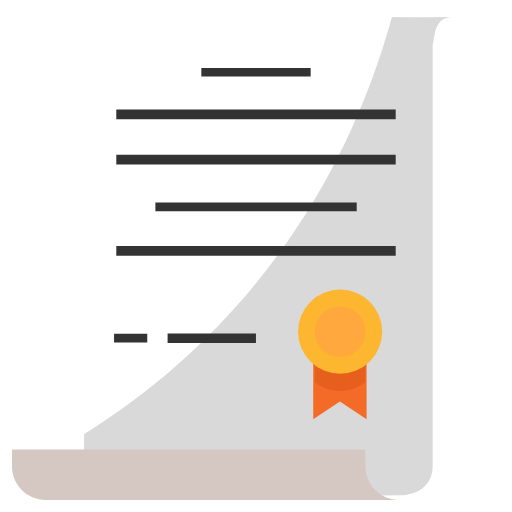
t = 0.00 s
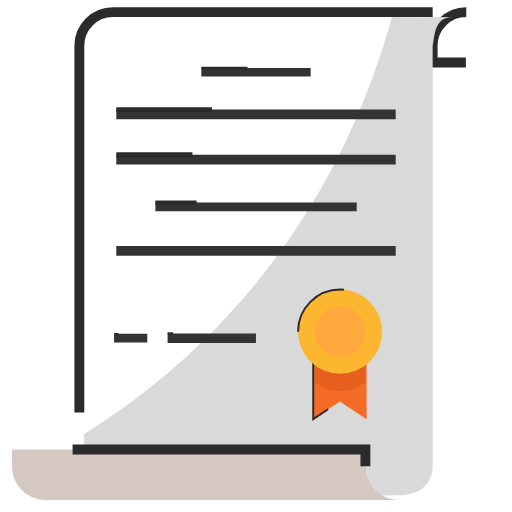
t = 0.83 s
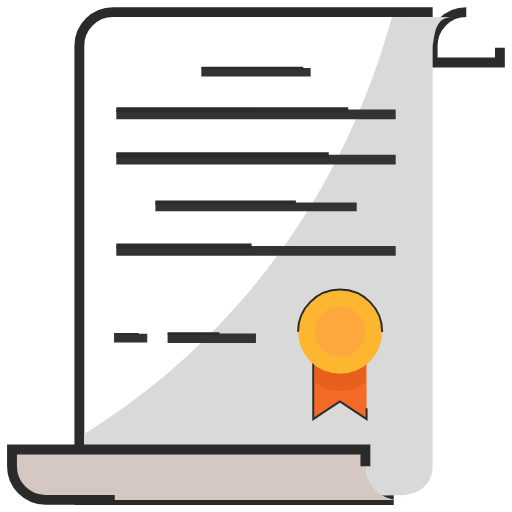
t = 1.23 s
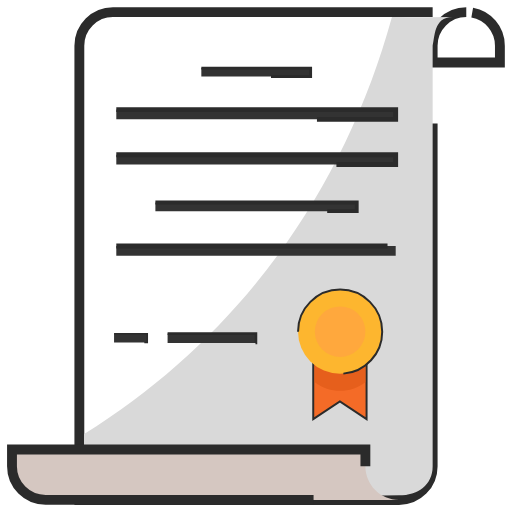
t = 1.62 s
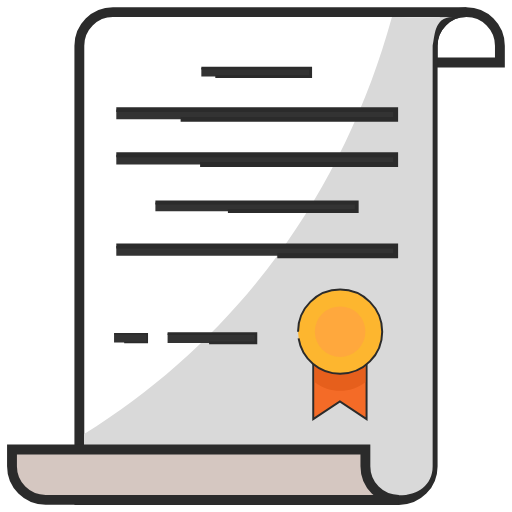
t = 2.01 s
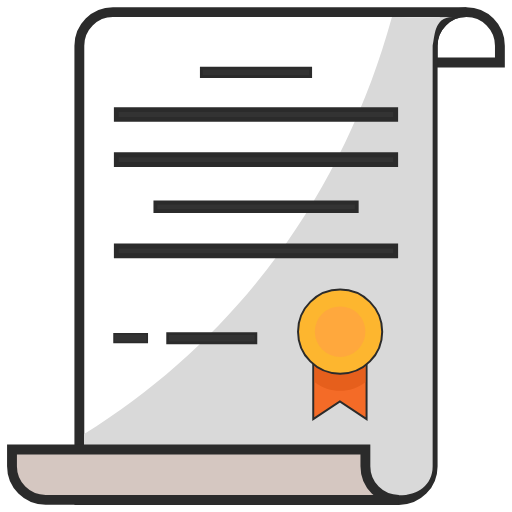
t = 2.50 s

The animated SVG that drew these frames (rendered in a browser with its animation timeline set to each time). Animation: 2 CSS @keyframes rules; one cycle of 2.50 s.

<!--?xml version="1.0" encoding="utf-8"?-->
<!-- Generator: Adobe Illustrator 24.1.1, SVG Export Plug-In . SVG Version: 6.00 Build 0)  -->
<svg version="1.1" baseProfile="tiny" id="Layer_1" xmlns="http://www.w3.org/2000/svg" xmlns:xlink="http://www.w3.org/1999/xlink" x="0px" y="0px" viewBox="0 0 478.1 477.9" xml:space="preserve" style="">
<path fill="none" stroke="#2B2B2B" stroke-width="9.2052" stroke-miterlimit="10" d="M435.4,11.2C418,11.2,404,25.3,404,42.6v15.7
	h62.8V42.6C466.8,25.2,452.8,11.2,435.4,11.2z" class="czXVagFa_0"></path>
<path fill="#FFFFFF" d="M389,414L70,414L74.1,31.8L99.3,11.8L389,11.2Z" class="czXVagFa_1"></path>
<path fill="none" stroke="#2B2B2B" stroke-width="9.2052" stroke-miterlimit="10" d="M404,11.2H105.5c-17.4,0-31.4,14.1-31.4,31.4
	v424.2h298.5c17.4,0,31.4-14.1,31.4-31.4V42.6c0-17.4,14.1-31.4,31.4-31.4L404,11.2L404,11.2z" class="czXVagFa_2"></path>
<path fill="#D9D9D9" d="M383.1,16L366,15.7C321.2,178.8,222.3,315.8,78.6,405.2l-0.7,61.5l294.7-4.3c17.4,0,31.4-9.7,31.4-27V42.6
	c2.1-7.9,1-26.9,18.4-26.9L399.2,16H383.1z" class="czXVagFa_3"></path>
<path fill="#D5C7C1" stroke="#2B2B2B" stroke-width="9.2052" stroke-miterlimit="10" d="M341.2,435.3v-15.7h-330v15.7
	c0,17.4,14.1,31.4,31.4,31.4h329.9C355.2,466.7,341.2,452.7,341.2,435.3z" class="czXVagFa_4"></path>
<path fill="#F46B27" stroke="#2B2B2B" stroke-width="1.841" stroke-miterlimit="10" d="M292.5,333.2L292.5,391.3L
	317.4,374.7L342.3,391.3L342.3,333.2Z" class="czXVagFa_5"></path>
<path fill="#E65F1C" d="M294,341.1v15.7c13.9,10.7,33.2,10.7,47.1,0v-15.7H294z" class="czXVagFa_6"></path>
<path fill="#FDB62F" stroke="#2B2B2B" stroke-width="1.841" stroke-miterlimit="10" d="M278.3,309.6A39.3,39.3 0,1,1 356.90000000000003,309.6A39.3,39.3 0,1,1 278.3,309.6" class="czXVagFa_7"></path>
<path fill="#FFA83D" d="M294,309.6A23.6,23.6 0,1,1 341.20000000000005,309.6A23.6,23.6 0,1,1 294,309.6" class="czXVagFa_8"></path>
<path fill="#333333" stroke="#2B2B2B" stroke-width="2.6036" stroke-miterlimit="10" width="102.1" height="7.9" d="M188 63.5 L290.1 63.5 L290.1 71.4 L188 71.4 Z" class="czXVagFa_9"></path>
<path fill="#333333" stroke="#2B2B2B" stroke-width="4.488" stroke-miterlimit="10" width="260.9" height="9.1" d="M108.6 102.2 L369.5 102.2 L369.5 111.3 L108.6 111.3 Z" class="czXVagFa_10"></path>
<path fill="#333333" stroke="#2B2B2B" stroke-width="4.488" stroke-miterlimit="10" width="260.9" height="9.1" d="M108.6 144.4 L369.5 144.4 L369.5 153.5 L108.6 153.5 Z" class="czXVagFa_11"></path>
<path fill="#333333" stroke="#2B2B2B" stroke-width="3.5979" stroke-miterlimit="10" width="188" height="8.1" d="M145.1 189 L333.1 189 L333.1 197.1 L145.1 197.1 Z" class="czXVagFa_12"></path>
<path fill="#333333" stroke="#2B2B2B" stroke-width="1.4692" stroke-miterlimit="10" width="31" height="8.2" d="M106.5 311.6 L137.5 311.6 L137.5 319.8 L106.5 319.8 Z" class="czXVagFa_13"></path>
<path fill="#333333" stroke="#2B2B2B" stroke-width="2.4567" stroke-miterlimit="10" width="82.5" height="8.7" d="M156.5 311.4 L239 311.4 L239 320.09999999999997 L156.5 320.09999999999997 Z" class="czXVagFa_14"></path>
<path fill="#333333" stroke="#2B2B2B" stroke-width="4.488" stroke-miterlimit="10" width="260.9" height="9.1" d="M108.6 229.6 L369.5 229.6 L369.5 238.7 L108.6 238.7 Z" class="czXVagFa_15"></path>
<style data-made-with="vivus-instant">.czXVagFa_0{stroke-dasharray:193 195;stroke-dashoffset:194;animation:czXVagFa_draw 1666ms linear 0ms forwards;}.czXVagFa_1{stroke-dasharray:1426 1428;stroke-dashoffset:1427;animation:czXVagFa_draw 1666ms linear 55ms forwards;}.czXVagFa_2{stroke-dasharray:1594 1596;stroke-dashoffset:1595;animation:czXVagFa_draw 1666ms linear 111ms forwards;}.czXVagFa_3{stroke-dasharray:1385 1387;stroke-dashoffset:1386;animation:czXVagFa_draw 1666ms linear 166ms forwards;}.czXVagFa_4{stroke-dasharray:790 792;stroke-dashoffset:791;animation:czXVagFa_draw 1666ms linear 222ms forwards;}.czXVagFa_5{stroke-dasharray:226 228;stroke-dashoffset:227;animation:czXVagFa_draw 1666ms linear 277ms forwards;}.czXVagFa_6{stroke-dasharray:130 132;stroke-dashoffset:131;animation:czXVagFa_draw 1666ms linear 333ms forwards;}.czXVagFa_7{stroke-dasharray:247 249;stroke-dashoffset:248;animation:czXVagFa_draw 1666ms linear 388ms forwards;}.czXVagFa_8{stroke-dasharray:149 151;stroke-dashoffset:150;animation:czXVagFa_draw 1666ms linear 444ms forwards;}.czXVagFa_9{stroke-dasharray:220 222;stroke-dashoffset:221;animation:czXVagFa_draw 1666ms linear 500ms forwards;}.czXVagFa_10{stroke-dasharray:540 542;stroke-dashoffset:541;animation:czXVagFa_draw 1666ms linear 555ms forwards;}.czXVagFa_11{stroke-dasharray:540 542;stroke-dashoffset:541;animation:czXVagFa_draw 1666ms linear 611ms forwards;}.czXVagFa_12{stroke-dasharray:393 395;stroke-dashoffset:394;animation:czXVagFa_draw 1666ms linear 666ms forwards;}.czXVagFa_13{stroke-dasharray:79 81;stroke-dashoffset:80;animation:czXVagFa_draw 1666ms linear 722ms forwards;}.czXVagFa_14{stroke-dasharray:183 185;stroke-dashoffset:184;animation:czXVagFa_draw 1666ms linear 777ms forwards;}.czXVagFa_15{stroke-dasharray:540 542;stroke-dashoffset:541;animation:czXVagFa_draw 1666ms linear 833ms forwards;}@keyframes czXVagFa_draw{100%{stroke-dashoffset:0;}}@keyframes czXVagFa_fade{0%{stroke-opacity:1;}94.02985074626866%{stroke-opacity:1;}100%{stroke-opacity:0;}}</style></svg>
